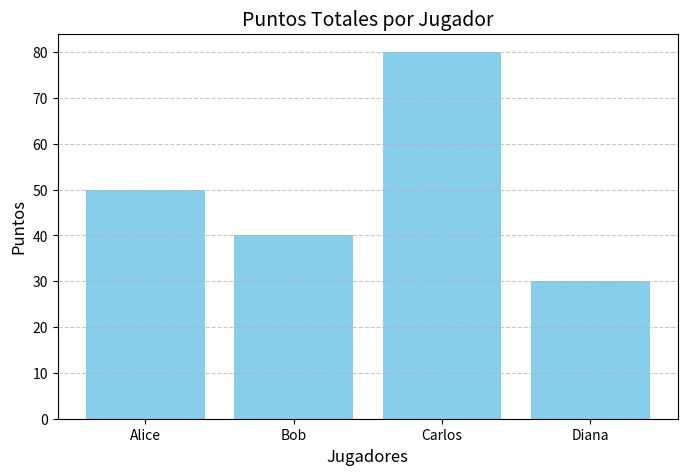
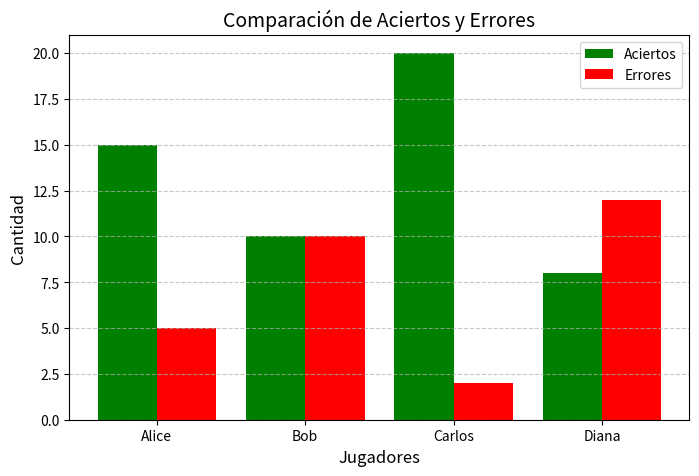

Recreate these plots in Python, in order.
import pandas as pd
import matplotlib.pyplot as plt
import numpy as np

# Datos iniciales (puedes reemplazarlos por una fuente dinámica)
datos = [
    {"nombre": "Alice", "aciertos": 15, "errores": 5, "puntos": 50},
    {"nombre": "Bob", "aciertos": 10, "errores": 10, "puntos": 40},
    {"nombre": "Carlos", "aciertos": 20, "errores": 2, "puntos": 80},
    {"nombre": "Diana", "aciertos": 8, "errores": 12, "puntos": 30},
]

# Convertir datos a un DataFrame de pandas
df = pd.DataFrame(datos)

# Calcular estadísticas adicionales
df["porcentaje_aciertos"] = (df["aciertos"] / (df["aciertos"] + df["errores"])) * 100

# Estadísticas grupales
promedio_puntos = df["puntos"].mean()
promedio_aciertos = df["aciertos"].mean()
promedio_errores = df["errores"].mean()

print("=== Estadísticas generales ===")
print(f"Promedio de puntos: {promedio_puntos:.2f}")
print(f"Promedio de aciertos: {promedio_aciertos:.2f}")
print(f"Promedio de errores: {promedio_errores:.2f}")

# Ordenar jugadores por puntos para el ranking
ranking = df.sort_values(by="puntos", ascending=False)

print("\n=== Ranking de jugadores ===")
print(ranking[["nombre", "puntos", "porcentaje_aciertos"]])

# Visualización de los datos
def graficar_puntos(df):
    """Generar un gráfico de barras de puntos por jugador."""
    plt.figure(figsize=(8, 5))
    plt.bar(df["nombre"], df["puntos"], color="skyblue")
    plt.xlabel("Jugadores", fontsize=12)
    plt.ylabel("Puntos", fontsize=12)
    plt.title("Puntos Totales por Jugador", fontsize=14)
    plt.grid(axis='y', linestyle='--', alpha=0.7)
    plt.show()

def graficar_aciertos_vs_errores(df):
    """Generar un gráfico comparativo entre aciertos y errores."""
    x = np.arange(len(df["nombre"]))  # Posiciones en el eje X
    ancho = 0.4  # Ancho de las barras

    plt.figure(figsize=(8, 5))
    plt.bar(x - ancho/2, df["aciertos"], width=ancho, label="Aciertos", color="green")
    plt.bar(x + ancho/2, df["errores"], width=ancho, label="Errores", color="red")

    plt.xticks(x, df["nombre"])
    plt.xlabel("Jugadores", fontsize=12)
    plt.ylabel("Cantidad", fontsize=12)
    plt.title("Comparación de Aciertos y Errores", fontsize=14)
    plt.legend()
    plt.grid(axis='y', linestyle='--', alpha=0.7)
    plt.show()

# Llamar a las funciones de visualización
graficar_puntos(df)
graficar_aciertos_vs_errores(df)